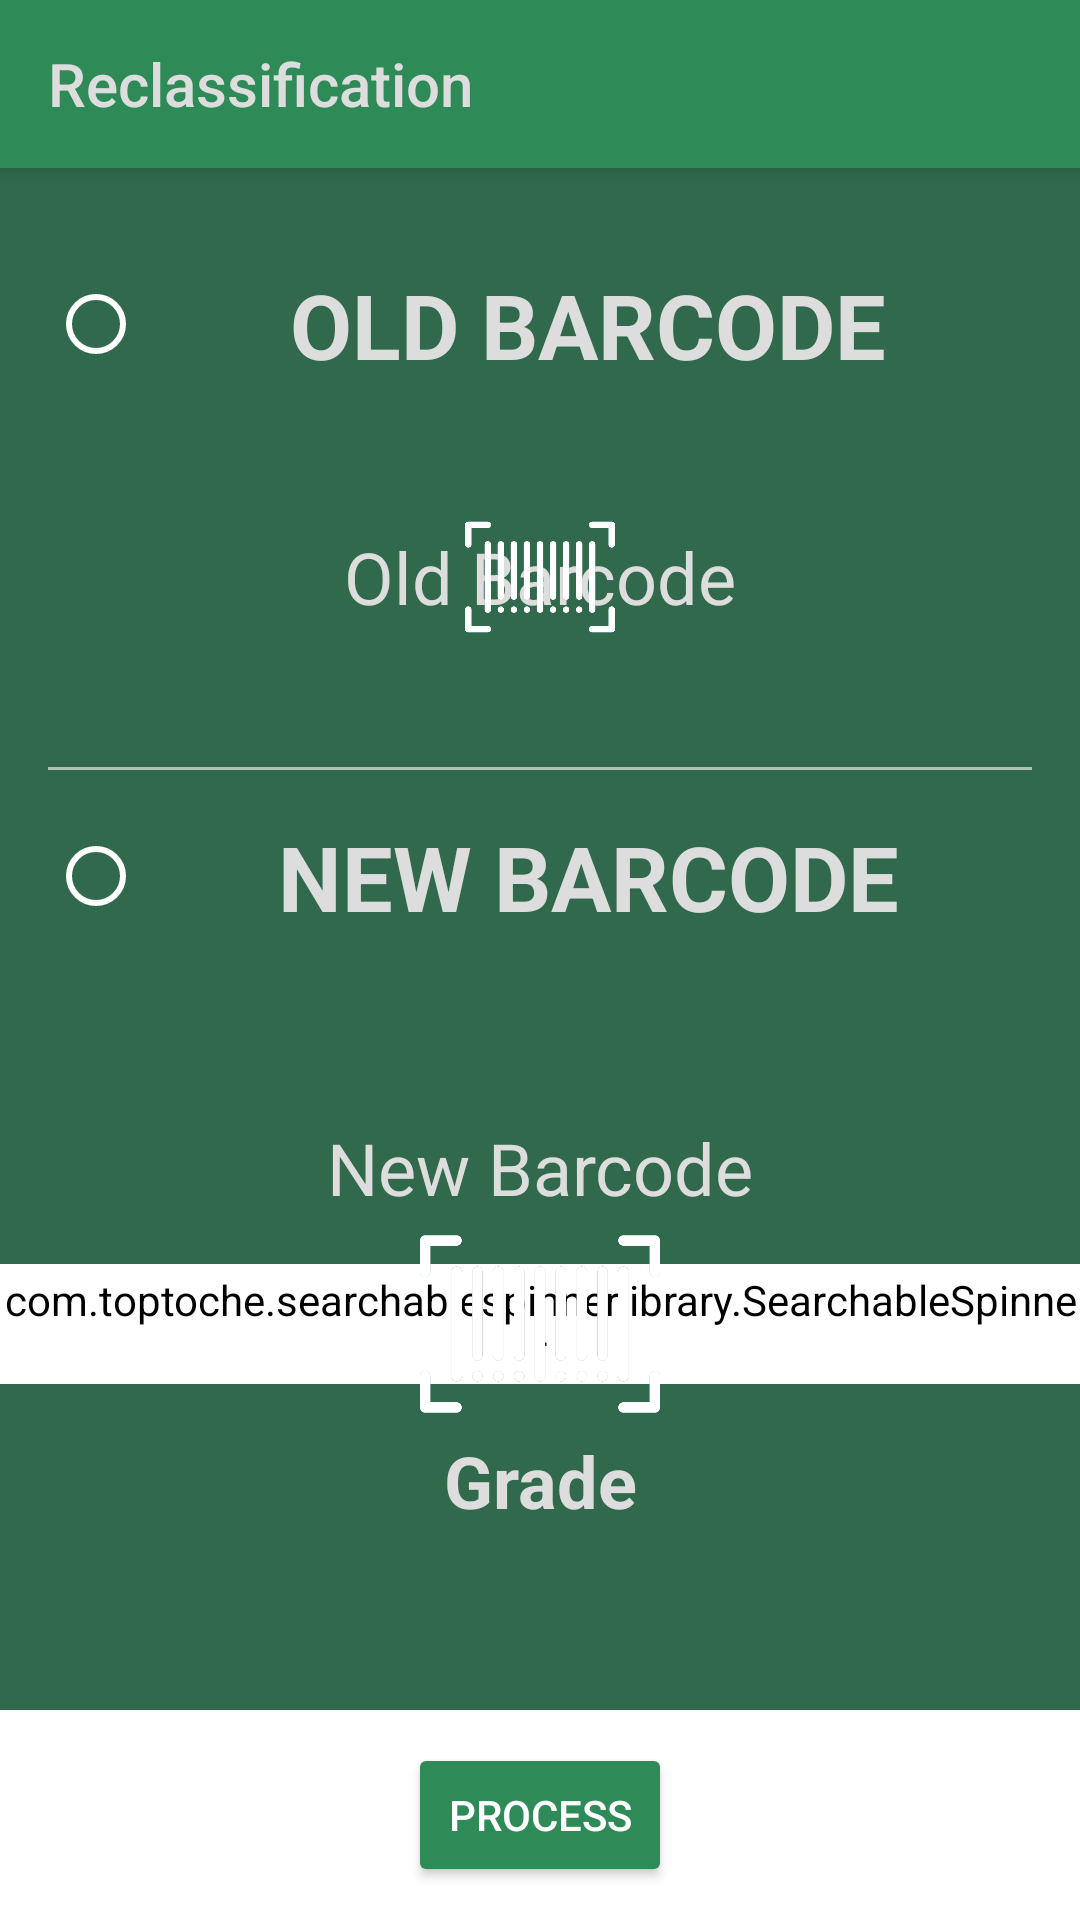

Write the Android layout XML for this screen, with the resource values it uses.
<!-- AndroidManifest.xml: application theme AppTheme -->
<!-- res/layout/grade_reclassification.xml -->
<?xml version="1.0" encoding="utf-8"?>
<android.support.constraint.ConstraintLayout xmlns:android="http://schemas.android.com/apk/res/android"
    xmlns:app="http://schemas.android.com/apk/res-auto"
    xmlns:tools="http://schemas.android.com/tools"
    android:layout_width="match_parent"
    android:layout_height="match_parent"
    android:background="@color/appBackground"
    tools:context=".ui.StockMovements.Transfers.GradeReclassification">

    <android.support.v7.widget.Toolbar
        android:id="@+id/toolbar"
        android:layout_width="0dp"
        android:layout_height="wrap_content"
        android:background="?attr/colorPrimary"
        android:minHeight="?attr/actionBarSize"
        android:theme="?attr/actionBarTheme"
        app:layout_constraintEnd_toEndOf="parent"
        app:layout_constraintStart_toStartOf="parent"
        app:layout_constraintTop_toTopOf="parent"
        app:title="Reclassification"
        android:elevation="4dp"
        app:titleTextColor="@color/fontColor" />

    <android.support.constraint.ConstraintLayout
        android:id="@+id/oldBarcodeConstraintLayout"
        android:layout_width="match_parent"
        android:layout_height="0dp"
        android:layout_weight="2"
        app:layout_constraintBottom_toTopOf="@+id/newBarcodeConstraintLayout"
        app:layout_constraintTop_toBottomOf="@+id/toolbar">

        <RadioButton
            android:id="@+id/oldBarcodeRadioButton"
            android:layout_width="match_parent"
            android:layout_height="wrap_content"
            android:layout_marginLeft="16dp"
            android:layout_marginTop="32dp"
            android:layout_marginRight="16dp"
            android:buttonTint="@color/white"
            android:gravity="center"
            android:text="OLD BARCODE"
            android:textColor="@color/fontColor"
            android:textSize="30sp"
            android:textStyle="bold"
            app:layout_constraintEnd_toEndOf="parent"
            app:layout_constraintStart_toStartOf="parent"
            app:layout_constraintTop_toTopOf="parent" />

        <TextView
            android:id="@+id/oldBarcodeString"
            android:layout_width="match_parent"
            android:layout_height="wrap_content"
            android:layout_marginStart="16dp"
            android:layout_marginLeft="16dp"
            android:layout_marginEnd="16dp"
            android:layout_marginRight="16dp"
            android:gravity="center"
            android:text="Old Barcode"
            android:textColor="@color/fontColor"
            android:textSize="24sp"
            app:layout_constraintBottom_toBottomOf="parent"
            app:layout_constraintEnd_toEndOf="parent"
            app:layout_constraintStart_toStartOf="parent"
            app:layout_constraintTop_toBottomOf="@+id/oldBarcodeRadioButton" />

        <ImageView
            android:id="@+id/oldBracodeImage"
            android:layout_width="50dp"
            android:layout_height="50dp"
            app:layout_constraintBottom_toBottomOf="parent"
            app:layout_constraintEnd_toEndOf="parent"
            app:layout_constraintStart_toStartOf="parent"
            app:layout_constraintTop_toBottomOf="@+id/oldBarcodeRadioButton"
            app:srcCompat="@drawable/barcode_background" />

        <ProgressBar
            android:id="@+id/oldBarcodeProgressBar"
            style="?android:attr/progressBarStyle"
            android:theme="@style/AppTheme.WhiteAccent"
            android:layout_width="wrap_content"
            android:layout_height="wrap_content"
            app:layout_constraintBottom_toBottomOf="parent"
            app:layout_constraintEnd_toEndOf="parent"
            app:layout_constraintStart_toStartOf="parent"
            app:layout_constraintTop_toBottomOf="@+id/oldBarcodeRadioButton" />

    </android.support.constraint.ConstraintLayout>

    <android.support.constraint.ConstraintLayout
        android:id="@+id/newBarcodeConstraintLayout"
        android:layout_width="match_parent"
        android:layout_height="0dp"
        android:layout_weight="1"
        app:layout_constraintBottom_toTopOf="@+id/constraintLayout"
        app:layout_constraintTop_toTopOf="@+id/guideline4">

        <RadioButton
            android:id="@+id/newBarcodeRadioButton"
            android:layout_width="match_parent"
            android:layout_height="wrap_content"
            android:layout_marginLeft="16dp"
            android:layout_marginTop="16dp"
            android:layout_marginRight="16dp"
            android:buttonTint="@color/white"
            android:gravity="center"
            android:text="NEW BARCODE"
            android:textColor="@color/fontColor"
            android:textSize="30sp"
            android:textStyle="bold"
            app:layout_constraintEnd_toEndOf="parent"
            app:layout_constraintStart_toStartOf="parent"
            app:layout_constraintTop_toTopOf="parent" />

        <TextView
            android:id="@+id/newBarcodeString"
            android:layout_width="match_parent"
            android:layout_height="wrap_content"
            android:layout_marginStart="16dp"
            android:layout_marginLeft="16dp"
            android:layout_marginEnd="16dp"
            android:layout_marginRight="16dp"
            android:gravity="center"
            android:text="New Barcode"
            android:textColor="@color/fontColor"
            android:textSize="24sp"
            app:layout_constraintBottom_toTopOf="@+id/lotNumbers"
            app:layout_constraintEnd_toEndOf="parent"
            app:layout_constraintHorizontal_bias="0.5"
            app:layout_constraintStart_toStartOf="parent"
            app:layout_constraintTop_toBottomOf="@+id/newBarcodeRadioButton"
            app:layout_constraintVertical_chainStyle="packed" />

        <com.toptoche.searchablespinnerlibrary.SearchableSpinner
            android:id="@+id/lotNumbers"
            android:layout_width="wrap_content"
            android:layout_height="40sp"
            android:layout_marginStart="16dp"
            android:layout_marginLeft="16dp"
            android:layout_marginTop="16dp"
            android:layout_marginEnd="16dp"
            android:layout_marginRight="16dp"
            android:backgroundTint="@color/white"
            android:textColor="@color/fontColor"
            app:hintText="Lot Number"
            app:layout_constraintBottom_toTopOf="@+id/grade"
            app:layout_constraintEnd_toEndOf="parent"
            app:layout_constraintHorizontal_bias="0.5"
            app:layout_constraintStart_toStartOf="parent"
            app:layout_constraintTop_toBottomOf="@+id/newBarcodeString">

        </com.toptoche.searchablespinnerlibrary.SearchableSpinner>

        <ImageView
            android:id="@+id/newBarcodeImage"
            android:layout_width="80dp"
            android:layout_height="80dp"
            app:layout_constraintBottom_toBottomOf="parent"
            app:layout_constraintEnd_toEndOf="parent"
            app:layout_constraintStart_toStartOf="parent"
            app:layout_constraintTop_toBottomOf="@+id/newBarcodeRadioButton"
            app:srcCompat="@drawable/barcode_background" />

        <TextView
            android:id="@+id/grade"
            android:layout_width="wrap_content"
            android:layout_height="wrap_content"
            android:layout_marginTop="16dp"
            android:text="Grade"
            android:textColor="@color/fontColor"
            android:textSize="24sp"
            android:textStyle="bold"
            app:layout_constraintBottom_toBottomOf="parent"
            app:layout_constraintEnd_toEndOf="@+id/lotNumbers"
            app:layout_constraintHorizontal_bias="0.5"
            app:layout_constraintStart_toStartOf="@+id/lotNumbers"
            app:layout_constraintTop_toBottomOf="@+id/lotNumbers" />

        <ProgressBar
            android:id="@+id/newBarcodeProgressBar"
            style="?android:attr/progressBarStyle"
            android:theme="@style/AppTheme.WhiteAccent"
            android:layout_width="wrap_content"
            android:layout_height="wrap_content"
            app:layout_constraintBottom_toBottomOf="parent"
            app:layout_constraintEnd_toEndOf="parent"
            app:layout_constraintStart_toStartOf="parent"
            app:layout_constraintTop_toBottomOf="@+id/newBarcodeRadioButton" />

    </android.support.constraint.ConstraintLayout>

    <android.support.constraint.ConstraintLayout
        android:id="@+id/constraintLayout"
        android:layout_width="match_parent"
        android:layout_height="70dp"
        android:background="@color/white"
        app:layout_constraintBottom_toBottomOf="parent"
        app:layout_constraintEnd_toEndOf="parent"
        app:layout_constraintStart_toStartOf="parent">

        <Button
            android:id="@+id/processButton"
            android:layout_width="wrap_content"
            android:layout_height="wrap_content"
            android:backgroundTint="@color/colorPrimary"
            android:text="PROCESS"
            android:textColor="@color/white"
            app:layout_constraintBottom_toBottomOf="parent"
            app:layout_constraintEnd_toEndOf="parent"
            app:layout_constraintStart_toStartOf="parent"
            app:layout_constraintTop_toTopOf="parent" />

        <ProgressBar
            android:id="@+id/processingProgressBar"
            style="?android:attr/progressBarStyle"
            android:layout_width="wrap_content"
            android:layout_height="wrap_content"
            app:layout_constraintBottom_toBottomOf="parent"
            app:layout_constraintEnd_toEndOf="parent"
            app:layout_constraintStart_toStartOf="parent"
            app:layout_constraintTop_toTopOf="parent" />
    </android.support.constraint.ConstraintLayout>

    <android.support.constraint.Guideline
        android:id="@+id/guideline4"
        android:layout_width="wrap_content"
        android:layout_height="wrap_content"
        android:orientation="horizontal"
        app:layout_constraintGuide_percent="0.4" />

    <View
        android:id="@+id/divider3"
        android:layout_width="match_parent"
        android:layout_height="1dp"
        android:layout_marginStart="16dp"
        android:layout_marginLeft="16dp"
        android:layout_marginEnd="16dp"
        android:layout_marginRight="16dp"
        android:background="@color/whiteOpacity"
        app:layout_constraintBottom_toBottomOf="@+id/oldBarcodeConstraintLayout"
        app:layout_constraintEnd_toEndOf="parent"
        app:layout_constraintStart_toStartOf="parent"
        app:layout_constraintTop_toBottomOf="@+id/oldBarcodeConstraintLayout" />

</android.support.constraint.ConstraintLayout>
<!-- resources referenced by this layout -->
<resources>
  <color name="appBackground">#30694b</color>
  <color name="colorPrimary">#2E8B57</color>
  <color name="fontColor">#dddddd</color>
  <color name="white">#ffffff</color>
  <color name="whiteOpacity">#99FFFFFF</color>
  <!-- drawable barcode_background: png bitmap (drawable, 13390 bytes) -->
  <style name="AppTheme.WhiteAccent" parent="AppTheme">
          <item name="colorAccent">@color/white</item>
      </style>
  <style name="AppTheme" parent="Theme.AppCompat.Light.NoActionBar">
          
          <item name="colorPrimary">@color/colorPrimary</item>
          <item name="colorPrimaryDark">@color/colorPrimaryDark</item>
          <item name="colorAccent">@color/colorAccent</item>
  
          <item name="actionMenuTextColor">@color/white</item>
          <item name="android:actionMenuTextColor">@color/whiteOpacity</item>
  
      </style>
  <color name="colorPrimaryDark">#00574B</color>
  <color name="colorAccent">#2E8B57</color>
</resources>
